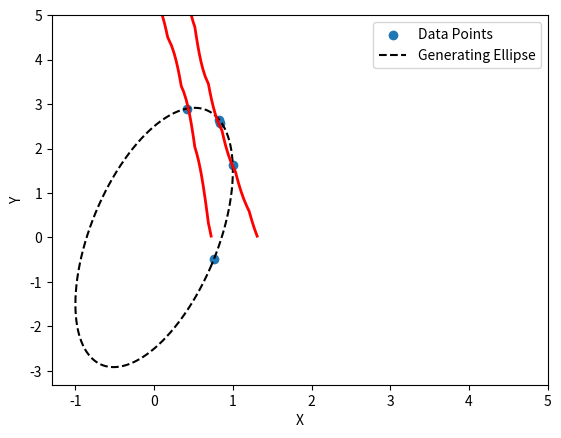

Write Python code to recreate this figure.
import numpy as np
import matplotlib.pyplot as plt

N = 5
#np.random.seed(2)

# Generate random points on the unit circle by sampling uniform angles
theta = np.random.uniform(0, 2*np.pi/3, (N,1))
eps_noise = 0.01 * np.random.normal(size=[N,1])
circle = np.hstack([np.cos(theta), np.sin(theta)])

# Stretch and rotate circle to an ellipse with random linear tranformation
rot = 45*np.pi/180
B = [[np.cos(rot), -np.sin(rot)],[np.sin(rot),4*np.cos(rot)]]
noisy_ellipse = circle.dot(B) + eps_noise

# Extract x coords and y coords of the ellipse as column vectors
X = noisy_ellipse[:,0:1] 
Y = noisy_ellipse[:,1:]

# Formulate and solve the least squares problem ||Ax - b ||^2
A = np.hstack([X**2, X * Y, Y**2, X, Y])
b = np.ones_like(X)

x = np.linalg.lstsq(A, b)[0].squeeze()

# Print the equation of the ellipse in standard form
print('The ellipse is given by {0:.3}x^2 + {1:.3}xy+{2:.3}y^2+{3:.3}x+{4:.3}y = 1'.format(x[0], x[1],x[2],x[3],x[4]))

# Plot the noisy data
plt.scatter(X, Y, label='Data Points')

# Plot the original ellipse from which the data was generated
phi = np.linspace(0, 2*np.pi, 1000).reshape((1000,1))
c = np.hstack([np.cos(phi), np.sin(phi)])
ground_truth_ellipse = c.dot(B)
plt.plot(ground_truth_ellipse[:,0], ground_truth_ellipse[:,1], 'k--', label='Generating Ellipse')

# Plot the least squares ellipse
x_coord = np.linspace(0,5,30)
# np.roots(coeff=[a2,a1,a0])
y_coord = np.linspace(0,5,30)
X_coord, Y_coord = np.meshgrid(x_coord, y_coord)
Z_coord = x[0] * X_coord ** 2 + x[1] * X_coord * Y_coord + x[2] * Y_coord**2 + x[3] * X_coord + x[4] * Y_coord
plt.contour(X_coord, Y_coord, Z_coord, levels=[1], colors=('r'), linewidths=2)

plt.legend()
plt.xlabel('X')
plt.ylabel('Y')
plt.show()

